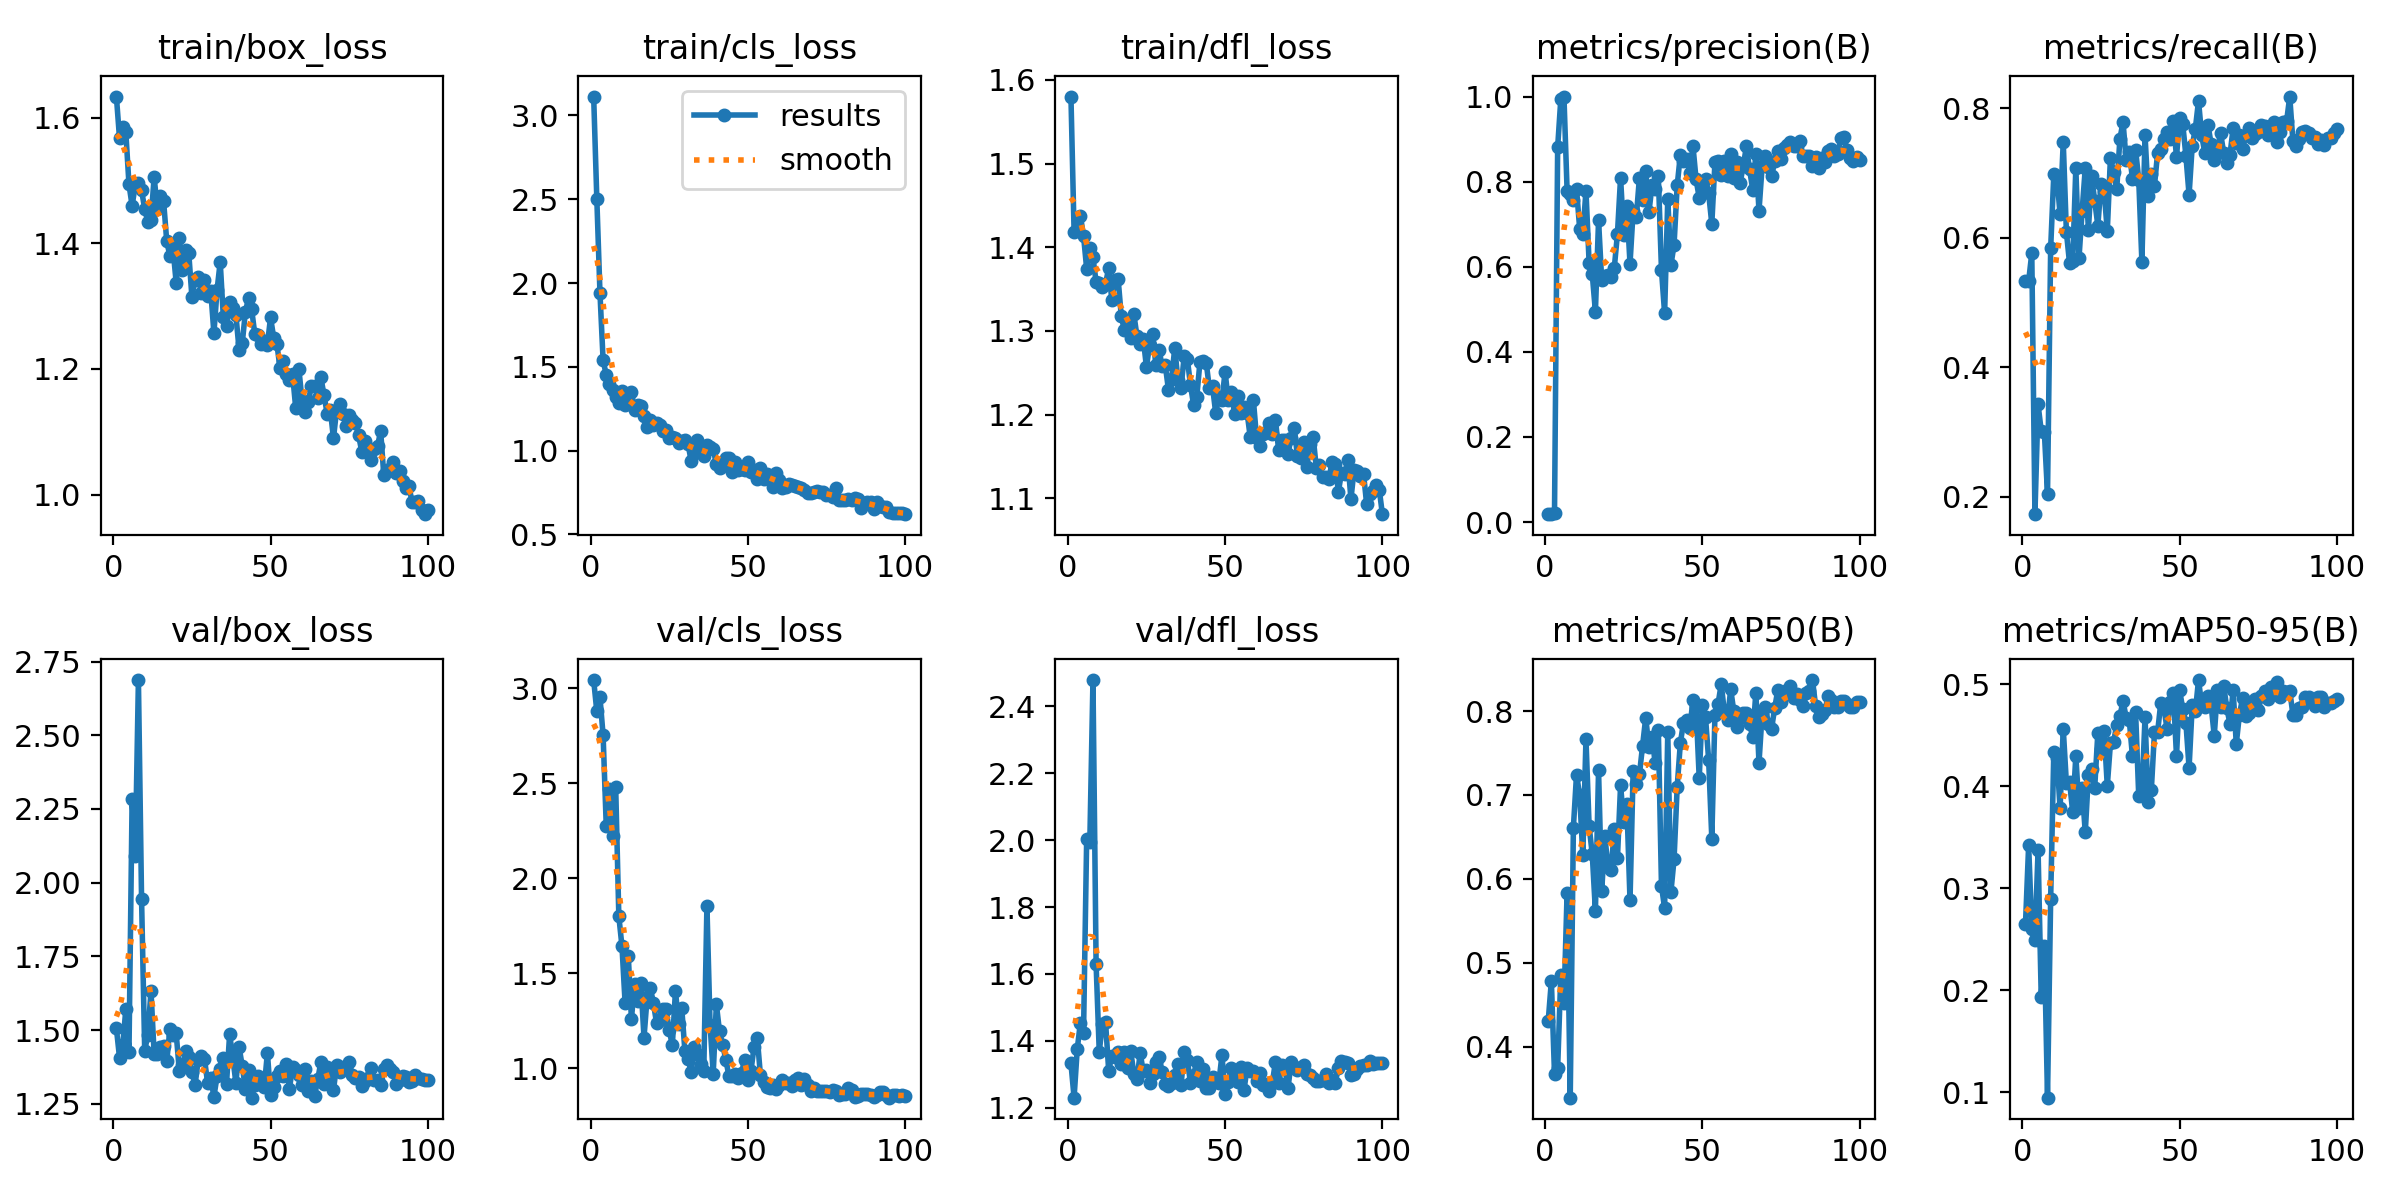

Data behind this chart, as committed beside it:
epoch, time, train/box_loss, train/cls_loss, train/dfl_loss, metrics/precision(B), metrics/recall(B), metrics/mAP50(B), metrics/mAP50-95(B), val/box_loss, val/cls_loss, val/dfl_loss, lr/pg0, lr/pg1, lr/pg2
1, 59.54, 1.633, 3.113, 1.58, 0.01855, 0.5326, 0.4305, 0.2649, 1.506, 3.043, 1.333, 0.0001834, 0.0001834, 0.0001834
2, 116.8, 1.567, 2.504, 1.418, 0.0199, 0.5326, 0.4782, 0.3418, 1.406, 2.878, 1.23, 0.0003796, 0.0003796, 0.0003796
3, 176.2, 1.585, 1.942, 1.421, 0.02217, 0.5761, 0.3671, 0.2603, 1.448, 2.953, 1.375, 0.0005719, 0.0005719, 0.0005719
4, 235.9, 1.577, 1.538, 1.438, 0.8809, 0.1729, 0.3743, 0.2496, 1.57, 2.753, 1.455, 0.0007602, 0.0007602, 0.0007602
5, 293.4, 1.494, 1.453, 1.414, 0.9937, 0.3423, 0.485, 0.3374, 1.425, 2.275, 1.423, 0.0009446, 0.0009446, 0.0009446
6, 354, 1.459, 1.399, 1.374, 1, 0.3017, 0.4514, 0.193, 2.284, 2.472, 2.005, 0.001125, 0.001125, 0.001125
7, 410.3, 1.493, 1.359, 1.399, 0.7792, 0.2993, 0.5831, 0.2434, 2.092, 2.222, 1.993, 0.001301, 0.001301, 0.001301
8, 468.1, 1.496, 1.317, 1.388, 0.7706, 0.2041, 0.3391, 0.09451, 2.687, 2.48, 2.479, 0.001474, 0.001474, 0.001474
9, 525.7, 1.484, 1.285, 1.358, 0.7576, 0.5836, 0.6612, 0.2895, 1.945, 1.8, 1.628, 0.001535, 0.001535, 0.001535
10, 583.3, 1.454, 1.358, 1.357, 0.7821, 0.6977, 0.7244, 0.4337, 1.429, 1.641, 1.367, 0.001518, 0.001518, 0.001518
11, 645.4, 1.434, 1.274, 1.353, 0.6897, 0.6926, 0.6997, 0.4273, 1.484, 1.341, 1.45, 0.001502, 0.001502, 0.001502
12, 702.5, 1.437, 1.326, 1.356, 0.6771, 0.6358, 0.628, 0.3782, 1.632, 1.593, 1.456, 0.001485, 0.001485, 0.001485
13, 757.8, 1.505, 1.349, 1.375, 0.7781, 0.7478, 0.7667, 0.4564, 1.418, 1.259, 1.311, 0.001469, 0.001469, 0.001469
14, 814.9, 1.455, 1.243, 1.337, 0.6095, 0.6087, 0.6629, 0.4028, 1.417, 1.446, 1.355, 0.001452, 0.001452, 0.001452
15, 871, 1.475, 1.272, 1.36, 0.5824, 0.5607, 0.6295, 0.4045, 1.441, 1.355, 1.352, 0.001436, 0.001436, 0.001436
16, 928.2, 1.467, 1.263, 1.362, 0.4946, 0.5635, 0.5615, 0.3748, 1.446, 1.449, 1.366, 0.001419, 0.001419, 0.001419
17, 988.9, 1.403, 1.205, 1.318, 0.7088, 0.7075, 0.7292, 0.4296, 1.393, 1.162, 1.331, 0.001403, 0.001403, 0.001403
18, 1045, 1.38, 1.142, 1.301, 0.5686, 0.568, 0.5849, 0.379, 1.502, 1.374, 1.367, 0.001386, 0.001386, 0.001386
19, 1104, 1.391, 1.184, 1.307, 0.5786, 0.6412, 0.6506, 0.3981, 1.483, 1.424, 1.32, 0.00137, 0.00137, 0.00137
20, 1164, 1.337, 1.154, 1.292, 0.58, 0.7075, 0.6147, 0.3546, 1.489, 1.342, 1.37, 0.001353, 0.001353, 0.001353
21, 1221, 1.408, 1.165, 1.32, 0.5769, 0.6123, 0.61, 0.411, 1.362, 1.238, 1.301, 0.001337, 0.001337, 0.001337
22, 1286, 1.358, 1.151, 1.294, 0.597, 0.6957, 0.659, 0.4164, 1.38, 1.256, 1.285, 0.00132, 0.00132, 0.00132
23, 1347, 1.389, 1.118, 1.284, 0.6768, 0.6568, 0.6244, 0.3985, 1.429, 1.312, 1.363, 0.001304, 0.001304, 0.001304
24, 1403, 1.384, 1.124, 1.29, 0.8096, 0.6186, 0.7115, 0.4522, 1.408, 1.31, 1.309, 0.001287, 0.001287, 0.001287
25, 1460, 1.315, 1.076, 1.257, 0.6746, 0.6822, 0.6675, 0.4366, 1.358, 1.203, 1.312, 0.001271, 0.001271, 0.001271
26, 1516, 1.341, 1.083, 1.283, 0.7429, 0.6722, 0.6887, 0.454, 1.313, 1.121, 1.273, 0.001254, 0.001254, 0.001254
27, 1573, 1.346, 1.076, 1.296, 0.607, 0.6099, 0.5743, 0.4002, 1.398, 1.408, 1.3, 0.001238, 0.001238, 0.001238
28, 1626, 1.321, 1.045, 1.259, 0.7314, 0.7235, 0.7283, 0.4419, 1.411, 1.234, 1.337, 0.001221, 0.001221, 0.001221
29, 1683, 1.342, 1.059, 1.277, 0.7167, 0.7014, 0.7131, 0.4436, 1.402, 1.316, 1.352, 0.001205, 0.001205, 0.001205
30, 1738, 1.316, 1.063, 1.258, 0.8097, 0.675, 0.7247, 0.4597, 1.32, 1.092, 1.308, 0.001188, 0.001188, 0.001188
31, 1795, 1.324, 1.039, 1.259, 0.7567, 0.752, 0.759, 0.4684, 1.336, 1.051, 1.272, 0.001172, 0.001172, 0.001172
32, 1854, 1.257, 0.9355, 1.23, 0.8258, 0.779, 0.7923, 0.4835, 1.274, 0.9793, 1.264, 0.001155, 0.001155, 0.001155
33, 1910, 1.326, 1.004, 1.243, 0.7275, 0.7202, 0.7569, 0.4672, 1.343, 1.112, 1.273, 0.001139, 0.001139, 0.001139
34, 1966, 1.37, 1.065, 1.28, 0.7913, 0.732, 0.7689, 0.4644, 1.367, 1.074, 1.297, 0.001122, 0.001122, 0.001122
35, 2022, 1.282, 0.9875, 1.241, 0.7835, 0.6913, 0.7381, 0.4292, 1.406, 1.025, 1.331, 0.001106, 0.001106, 0.001106
36, 2080, 1.268, 0.9679, 1.232, 0.8132, 0.7356, 0.7781, 0.4725, 1.318, 0.9833, 1.268, 0.001089, 0.001089, 0.001089
37, 2137, 1.306, 1.032, 1.27, 0.5923, 0.6895, 0.5917, 0.39, 1.486, 1.855, 1.368, 0.001073, 0.001073, 0.001073
38, 2196, 1.297, 1.02, 1.267, 0.4905, 0.5626, 0.5649, 0.3928, 1.405, 1.23, 1.343, 0.001056, 0.001056, 0.001056
39, 2259, 1.285, 1.006, 1.235, 0.759, 0.7582, 0.7749, 0.4676, 1.32, 0.9722, 1.274, 0.00104, 0.00104, 0.00104
40, 2323, 1.231, 0.9208, 1.211, 0.6037, 0.6651, 0.5842, 0.3842, 1.442, 1.337, 1.298, 0.001023, 0.001023, 0.001023
41, 2384, 1.241, 0.8933, 1.221, 0.6514, 0.6989, 0.6233, 0.3964, 1.378, 1.194, 1.338, 0.001007, 0.001007, 0.001007
42, 2439, 1.29, 0.9228, 1.262, 0.7911, 0.6805, 0.7098, 0.4528, 1.301, 1.125, 1.279, 0.0009904, 0.0009904, 0.0009904
43, 2494, 1.313, 0.9558, 1.264, 0.863, 0.731, 0.7619, 0.453, 1.365, 1.046, 1.317, 0.0009739, 0.0009739, 0.0009739
44, 2551, 1.295, 0.9528, 1.262, 0.8477, 0.7367, 0.7862, 0.4816, 1.27, 0.9601, 1.258, 0.0009574, 0.0009574, 0.0009574
45, 2612, 1.255, 0.8721, 1.232, 0.8538, 0.7528, 0.7892, 0.4773, 1.315, 0.962, 1.258, 0.0009409, 0.0009409, 0.0009409
46, 2671, 1.254, 0.9311, 1.234, 0.8198, 0.7637, 0.7795, 0.4556, 1.345, 0.972, 1.292, 0.0009244, 0.0009244, 0.0009244
47, 2731, 1.24, 0.8812, 1.202, 0.8849, 0.7528, 0.8127, 0.482, 1.326, 0.947, 1.285, 0.0009078, 0.0009078, 0.0009078
48, 2787, 1.244, 0.8915, 1.221, 0.8052, 0.78, 0.8046, 0.4911, 1.306, 0.9772, 1.274, 0.0008913, 0.0008913, 0.0008913
49, 2846, 1.238, 0.8821, 1.217, 0.7621, 0.7248, 0.7199, 0.4295, 1.422, 1.045, 1.357, 0.0008748, 0.0008748, 0.0008748
50, 2901, 1.282, 0.9321, 1.251, 0.7914, 0.7854, 0.8076, 0.494, 1.278, 0.9368, 1.242, 0.0008583, 0.0008583, 0.0008583
51, 2962, 1.25, 0.8717, 1.217, 0.8059, 0.7749, 0.7926, 0.4754, 1.305, 0.9874, 1.277, 0.0008418, 0.0008418, 0.0008418
52, 3023, 1.24, 0.8826, 1.226, 0.7724, 0.726, 0.7417, 0.4618, 1.345, 1.114, 1.318, 0.0008253, 0.0008253, 0.0008253
53, 3083, 1.202, 0.8308, 1.201, 0.7007, 0.6661, 0.6481, 0.418, 1.361, 1.162, 1.288, 0.0008088, 0.0008088, 0.0008088
54, 3140, 1.213, 0.8938, 1.223, 0.8453, 0.7419, 0.7959, 0.4794, 1.344, 0.9649, 1.276, 0.0007923, 0.0007923, 0.0007923
55, 3198, 1.192, 0.8317, 1.201, 0.8479, 0.7686, 0.809, 0.4733, 1.384, 0.9265, 1.323, 0.0007758, 0.0007758, 0.0007758
56, 3257, 1.182, 0.8608, 1.209, 0.8167, 0.8113, 0.8322, 0.504, 1.302, 0.9043, 1.252, 0.0007593, 0.0007593, 0.0007593
57, 3316, 1.191, 0.8372, 1.202, 0.8488, 0.7582, 0.7987, 0.4802, 1.373, 0.897, 1.319, 0.0007428, 0.0007428, 0.0007428
58, 3373, 1.138, 0.7834, 1.173, 0.8143, 0.731, 0.7896, 0.478, 1.365, 0.9132, 1.309, 0.0007263, 0.0007263, 0.0007263
59, 3444, 1.2, 0.8643, 1.217, 0.8658, 0.7745, 0.826, 0.488, 1.349, 0.8932, 1.31, 0.0007098, 0.0007098, 0.0007098
60, 3504, 1.15, 0.8268, 1.172, 0.8095, 0.7449, 0.7996, 0.4794, 1.314, 0.914, 1.281, 0.0006933, 0.0006933, 0.0006933
... 40 more rows
